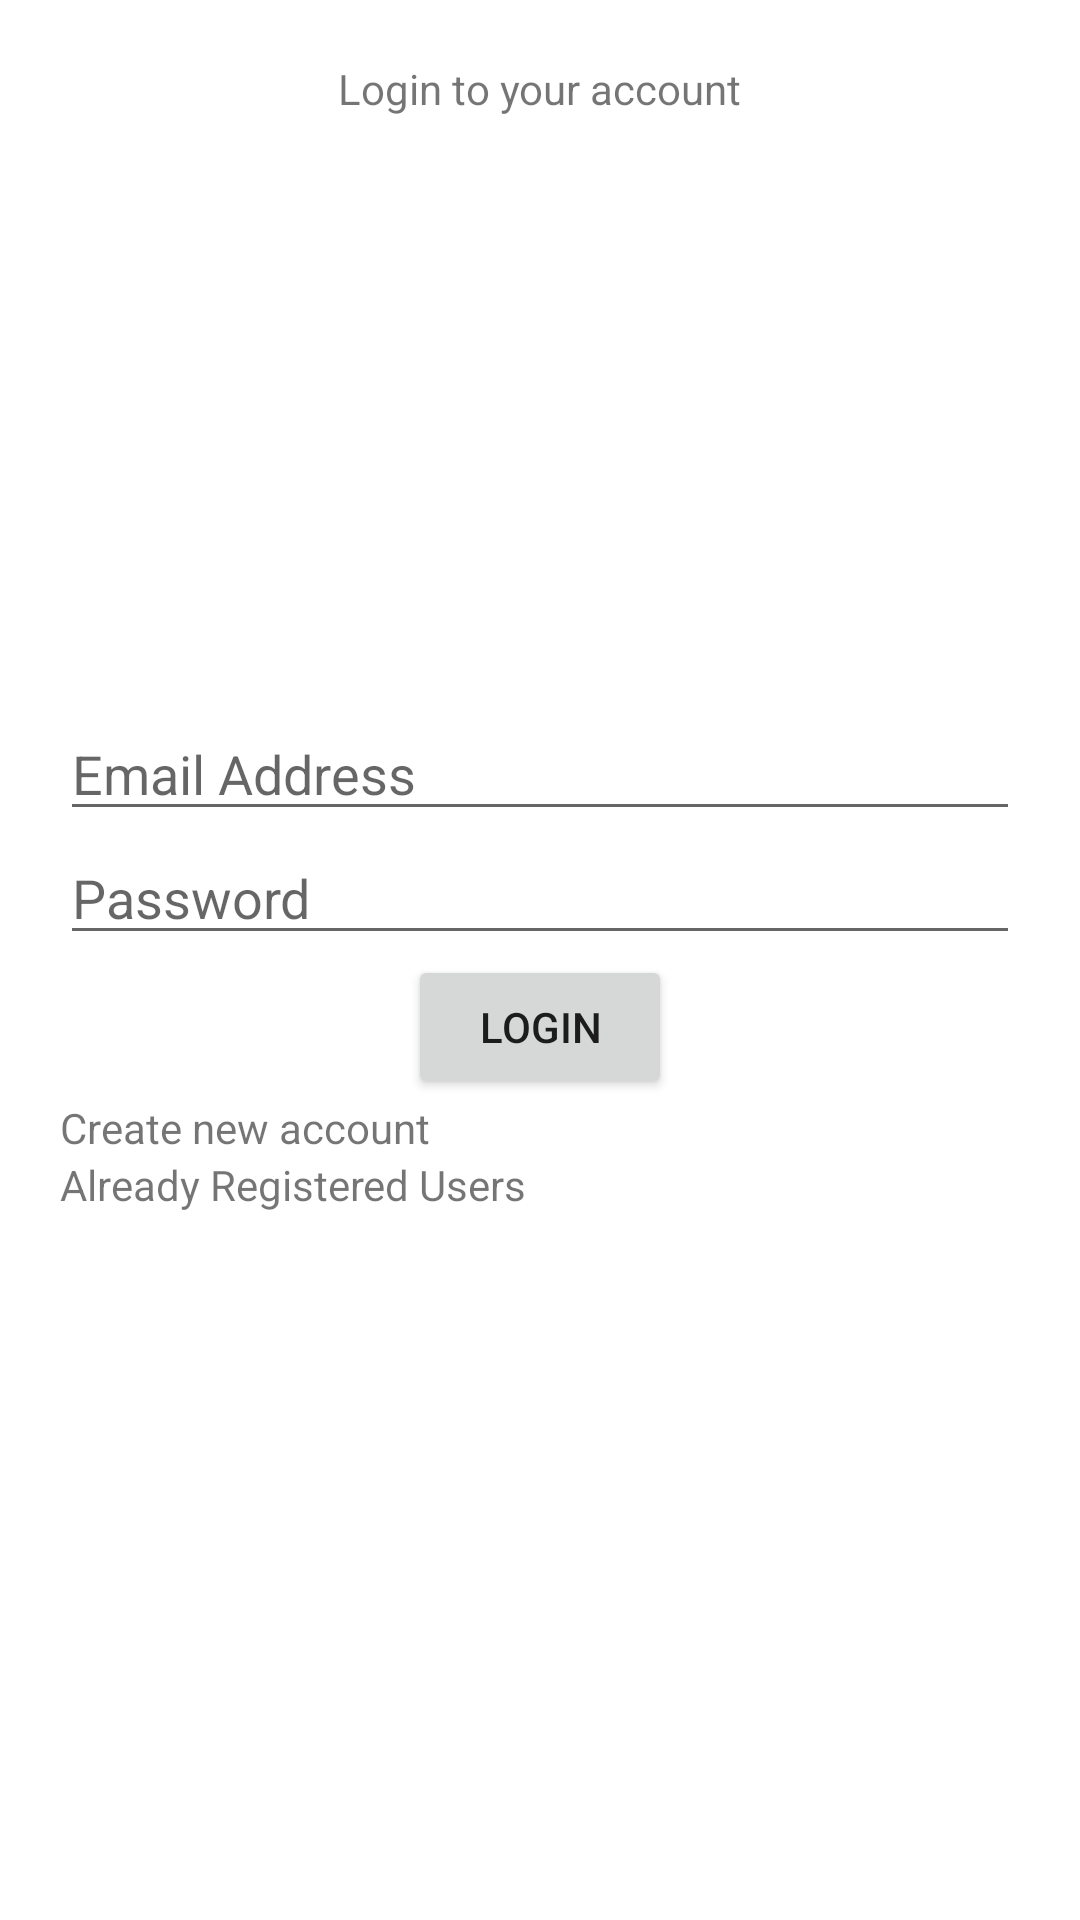

The Android layout XML behind this screen, and the referenced resources:
<!-- AndroidManifest.xml: application theme Theme.Lecture1Batch3Java -->
<!-- res/layout/activity_login.xml -->
<?xml version="1.0" encoding="utf-8"?>
<RelativeLayout xmlns:android="http://schemas.android.com/apk/res/android"
    xmlns:app="http://schemas.android.com/apk/res-auto"
    xmlns:tools="http://schemas.android.com/tools"
    android:layout_width="match_parent"
    android:layout_height="match_parent"
    android:padding="20dp"
    tools:context=".LoginActivity">


    <TextView
        android:layout_width="wrap_content"
        android:layout_height="wrap_content"
        android:text="Login to your account"
        android:layout_centerHorizontal="true"/>

    <LinearLayout
        android:layout_width="match_parent"
        android:layout_height="wrap_content"
        android:layout_centerInParent="true"
        android:orientation="vertical">

        <EditText
            android:id="@+id/text_login_email"
            android:layout_width="match_parent"
            android:layout_height="wrap_content"
            android:inputType="textEmailAddress"
            android:hint="Email Address" />

        <EditText
            android:id="@+id/text_password"
            android:layout_width="match_parent"
            android:layout_height="wrap_content"
            android:inputType="textPassword"
            android:hint="Password" />

        <Button
            android:id="@+id/btn_login"
            android:layout_width="wrap_content"
            android:layout_height="wrap_content"
            android:layout_gravity="center"
            android:text="Login"/>

        <TextView
            android:layout_width="wrap_content"
            android:layout_height="wrap_content"
            android:text="Create new account"
            android:onClick="moveToCreateAccountActivity"
            />

        <TextView
            android:layout_width="wrap_content"
            android:layout_height="wrap_content"
            android:text="Already Registered Users"
            android:onClick="moveToUserListActivity"
            />

    </LinearLayout>

</RelativeLayout>
<!-- resources referenced by this layout -->
<resources>
  <style name="Theme.Lecture1Batch3Java" parent="Theme.MaterialComponents.DayNight.DarkActionBar">
          
          <item name="colorPrimary">@color/purple_500</item>
          <item name="colorPrimaryVariant">@color/purple_700</item>
          <item name="colorOnPrimary">@color/white</item>
          
          <item name="colorSecondary">@color/teal_200</item>
          <item name="colorSecondaryVariant">@color/teal_700</item>
          <item name="colorOnSecondary">@color/black</item>
          
          <item name="android:statusBarColor" tools:targetApi="l">?attr/colorPrimaryVariant</item>
          
      </style>
  <!-- not gathered from this repository: default colours our renderer supplied (Android Studio template values) -->
  <color name="purple_500">#FF6200EE</color>
  <color name="purple_700">#FF3700B3</color>
  <color name="teal_200">#FF03DAC5</color>
  <color name="teal_700">#FF018786</color>
  <color name="black">#FF000000</color>
  <color name="white">#FFFFFFFF</color>
</resources>
